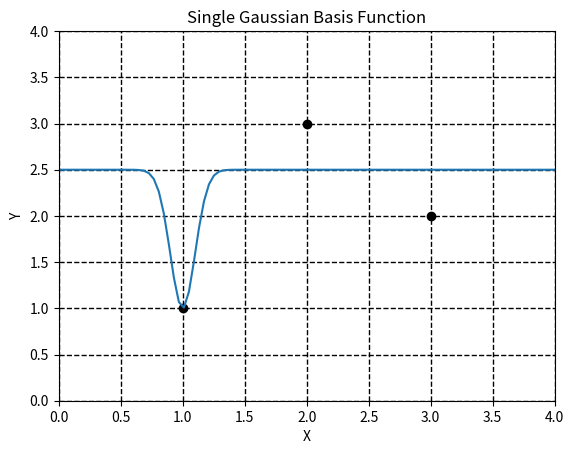
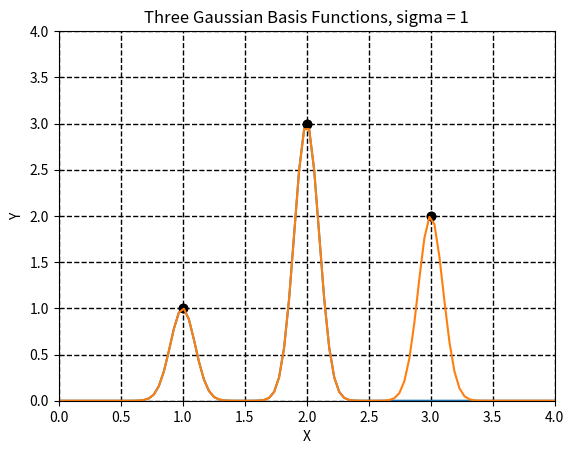

Reproduce these figures in Python, in order.
# -*- coding: utf-8 -*-
"""
Created on Thu Oct 28 16:22:16 2021
@author: brussell
"""
import matplotlib.pyplot as plt
import numpy as np
from numpy.linalg import inv
# Create input data and initialize arrays
N = 3; x = np.array([1, 2, 3]); y = np.array([1, 3, 2])
mu1 = 1; mu2 = 2; mu3 = 3; sigma =0.1;
one = np.ones(N); phi1 = np.zeros((N)); phi2 = np.zeros((N));
phi3 = np.zeros((N)); w = np.zeros((N))
xstart = 0; xend = 4; ystart = 0; yend = 4; M = 100
x0 = np.linspace(xstart,xend,num = M)
y0 = np.zeros((M))
y1 = np.zeros((M))
y2 = np.zeros((M))
# Single basis function
for i in range(0,N):
    phi1[i] = np.exp(-(x[i]-mu1)**2/(2*sigma**2))
phi = np.column_stack((one.T,phi1.T))
A = np.matmul(phi.T,phi); c = np.matmul(phi.T,y)
# Compute inverse and weights
PW = 0.000001; I = np.identity(2)
A_inv = inv(A+PW*I); w = np.matmul(A_inv,c) 
# Compute output
for i in range(0,M):
    phi01 = np.exp(-(x0[i]-mu1)**2/(2*sigma**2))
    y0[i] = w[0] + w[1]*phi01
# Two basis functions
for i in range(0,N):
    phi2[i] = np.exp(-(x[i]-mu2)**2/(2*sigma**2))
phi = np.column_stack((phi1.T,phi2.T))
A = np.matmul(phi.T,phi); c = np.matmul(phi.T,y)
# Compute inverse and weights
PW = 0.000001; I = np.identity(2)
A_inv = inv(A+PW*I); w = np.matmul(A_inv,c) 
# Compute output
for i in range(0,M):
    phi01 = np.exp(-(x0[i]-mu1)**2/(2*sigma**2))
    phi02 = np.exp(-(x0[i]-mu2)**2/(2*sigma**2))
    y1[i] = w[0]*phi01 + w[1]*phi02
# Three basis functions
for i in range(0,N):
    phi3[i] = np.exp(-(x[i]-mu3)**2/(2*sigma**2))
phi = np.column_stack((phi1.T,phi2.T,phi3.T))
A = np.matmul(phi.T,phi); A_inv = inv(A)
c = np.matmul(phi.T,y); w = np.matmul(A_inv,c) 
# Compute output
for i in range(0,M):
    phi01 = np.exp(-(x0[i]-mu1)**2/(2*sigma**2))
    phi02 = np.exp(-(x0[i]-mu2)**2/(2*sigma**2))
    phi03 = np.exp(-(x0[i]-mu3)**2/(2*sigma**2))
    y2[i] = w[0]*phi01 + w[1]*phi02+w[2]*phi03
# Plot one basis function
plt.figure(1)
plt.plot(x,y,'ko')
plt.plot(x0,y0)
plt.title('Single Gaussian Basis Function')
plt.xlabel('X')
plt.ylabel('Y')
plt.xlim(xstart,xend)
plt.ylim(ystart,yend)
plt.grid(color='k', linestyle='--', linewidth=1)
plt.show()
# Plot two basis functions
plt.figure(2)
plt.plot(x,y,'ko')
plt.plot(x0,y1)
plt.title('Two Gaussian Basis Functions')
plt.xlabel('X')
plt.ylabel('Y')
plt.xlim(xstart,xend)
plt.ylim(ystart,yend)
plt.grid(color='k', linestyle='--', linewidth=1)
plt.show()
# Plot three basis functions
plt.figure(2)
plt.plot(x,y,'ko')
plt.plot(x0,y2)
plt.title('Three Gaussian Basis Functions, sigma = 1')
plt.xlabel('X')
plt.ylabel('Y')
plt.xlim(xstart,xend)
plt.ylim(ystart,yend)
plt.grid(color='k', linestyle='--', linewidth=1)
plt.show()

